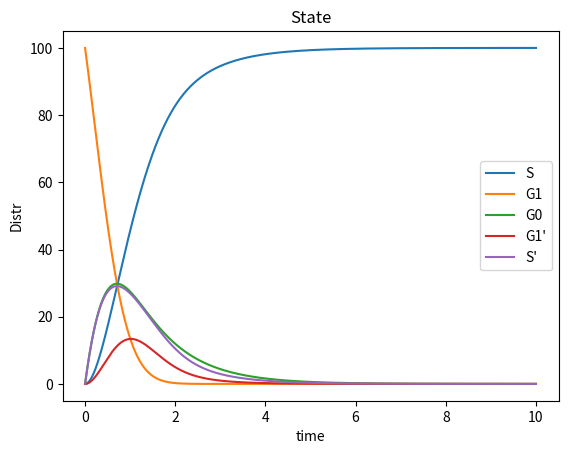

Generate this figure with matplotlib:
# -*- coding: utf-8 -*-
"""
Created on Sun Jun 15 01:02:51 2014

[redacted]
"""
import math
import numpy as np
import matplotlib.pyplot as plt
from scipy.integrate import odeint
plt.ion()

def h(t,l,k):
    return (k/l)*(t/l)**(k-1)

# solve the system dy/dt = f(y, t)
def f(y, t, l1,l0,ls,k):
        G1 = y[0]
        G1l= y[3]
        G0 = y[1]
        S  = y[2]
        # the model equations (see Munz et al. 2009)
        #f0 =  - (2-math.e**(-t/l1) -math.e**(-(t/ls)**k))*G1
        #f1 = (1-math.e**(-t/l1))*G1  - (1-math.e**(-t/l0))*G0
        #f2 = (1-math.e**(-(t/ls)**k))*G1 + (1-math.e**(-((t)/ls)**k))*G1l
        #f3 = (1-math.e**(-t/l0))*G0 - (1-math.e**(-((t)/ls)**k))*G1l
        
        f0 = - (h(t,l0,1)+ h(t,ls,k))*G1
        f1 = h(t,l1,1)*G1  - h(t,l0,1)*G0
        f2 = h(t,ls,k)*G1 + h(t,ls,k)*G1l
        f3 = h(t,l0,1)*G0 - h(t,ls,k)*G1l
       # без G0
       # f0 = -(1-math.e**(-(t/ls)**k))*G1
       # f1 = 0 #(1-math.e**(-t/l1))*G1  - (1-math.e**(-t/l0))*G0
       # f2 = (1-math.e**(-(t/ls)**k))*G1
        return [f0, f1, f2, f3]

# initial conditions
G1 = 100               # initial population
G0 = 0                  # initial zombie population
S = 0                  # initial death population
y0 = [G1, G0, S, 0]       # initial condition vector
l0 = (1,1,1,2.) #l1,l0,ls,k
t  = np.linspace(0, 10., 10000)   # time grid

# solve the DEs
soln = odeint(f, y0, t, l0)
G1 = soln[:, 0]
G0 = soln[:, 1]
S = soln[:, 2]
G1l = soln[:, 3]

# plot results
plt.figure()
plt.plot(t, S, label='S')
plt.plot(t, G1, label='G1')
plt.plot(t, G0, label='G0')
plt.plot(t, G1l, label="G1'")
plt.plot(t,np.gradient(S)*500, label="S'")
plt.xlabel('time')
plt.ylabel('Distr')
plt.title('State')
plt.legend(loc=0)